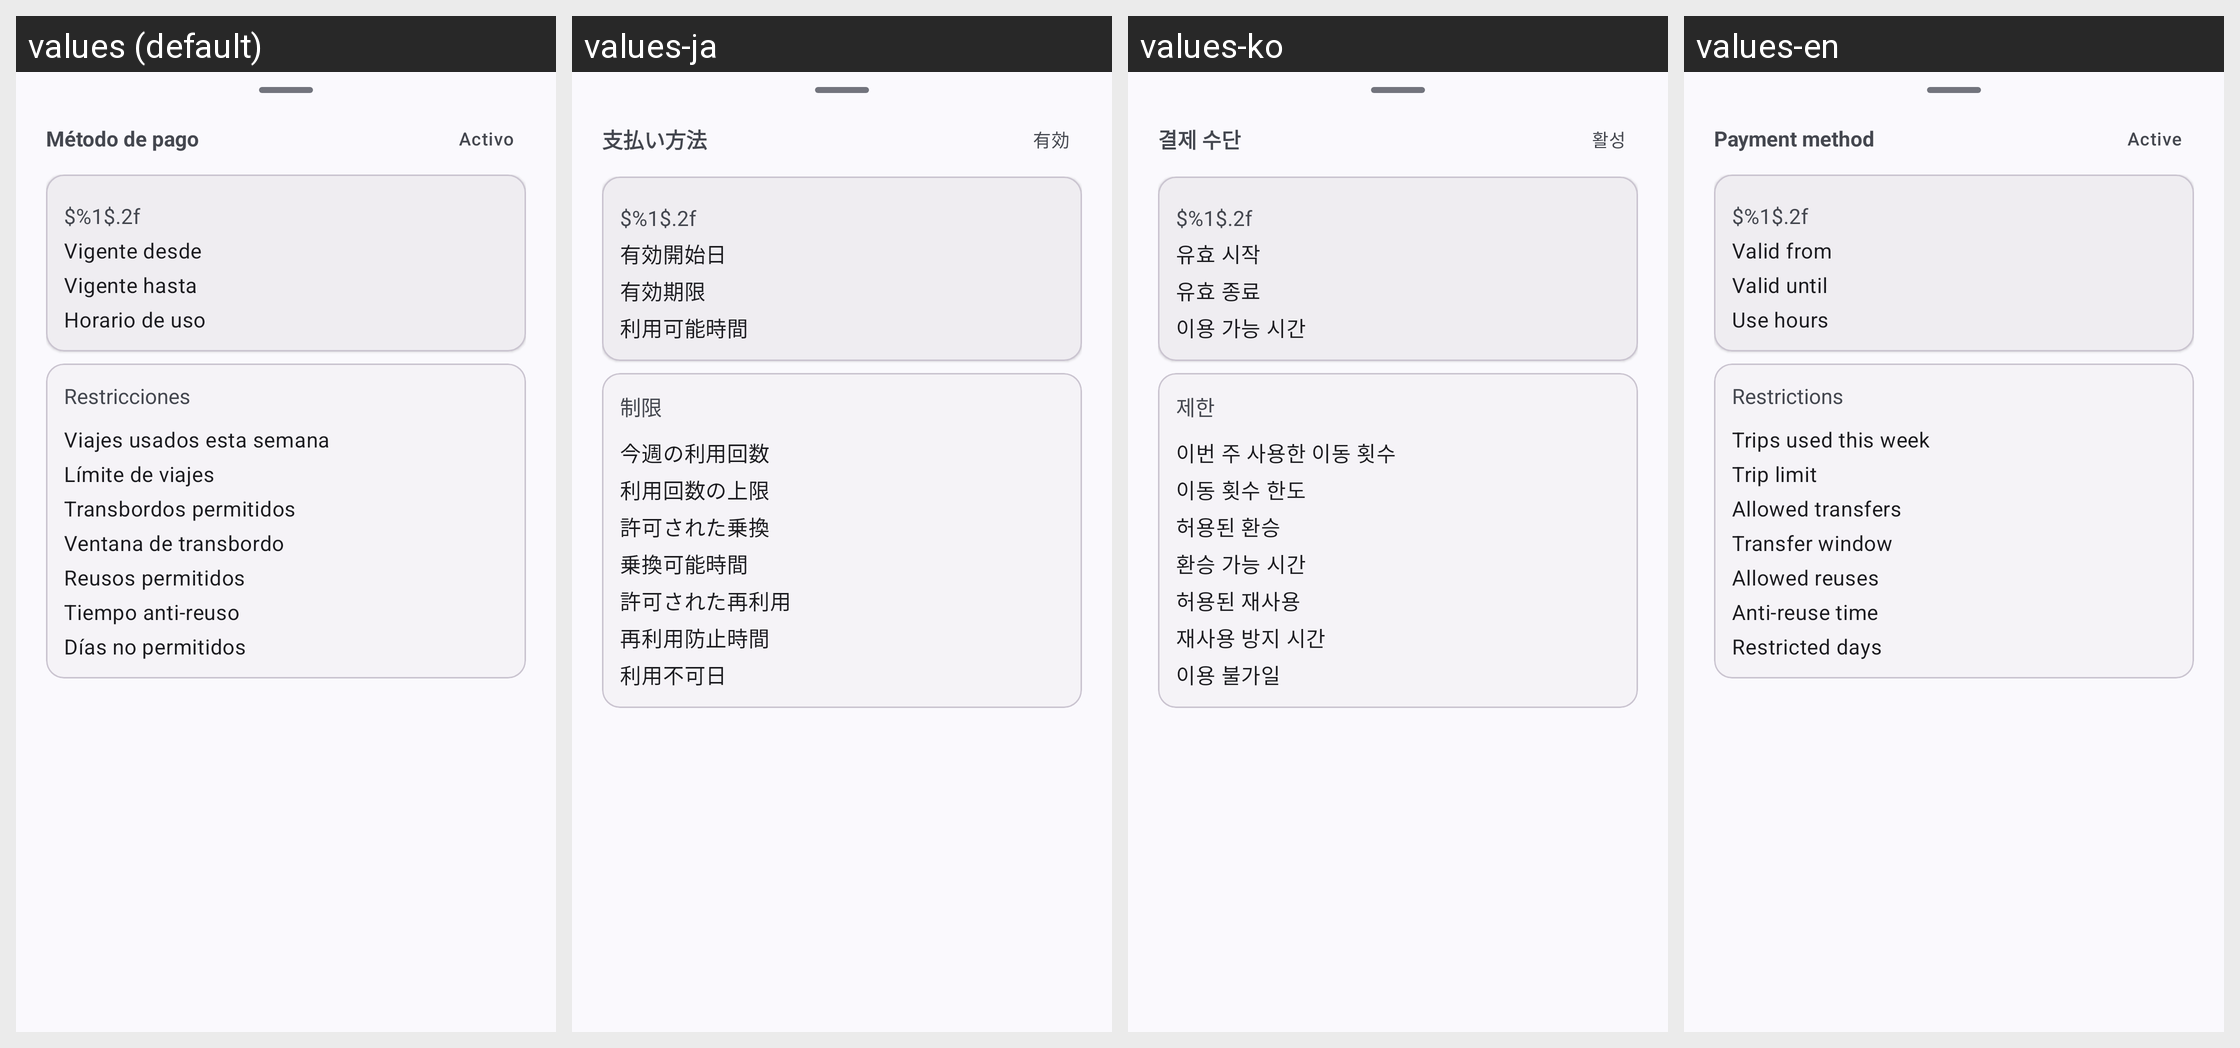

This grid shows one Android layout under several languages. Give, for every string resource on the screen, its name, the default text and each shown locale's text.
Android screen res/layout/bottom_sheet_payment_method.xml rendered under 4 locales, left to right: values (default), values-ja, values-ko, values-en. Device: Nexus 5 (rendered at 1080×1920; each locale shown at half size, 540×960, under a caption strip naming it); theme Theme.MiViaje.
Other locales in the repository, not shown: values-zh.
Strings drawn on this screen, with the default value and each locale's value (text and hints the layout hard-codes, and strings that could not be matched under every locale, appear in the picture but are not listed):

payment_method_summary
  values: Método de pago
  values-ja: 支払い方法
  values-ko: 결제 수단
  values-en: Payment method

payment_method_status_active
  values: Activo
  values-ja: 有効
  values-ko: 활성
  values-en: Active

money_mxn_format
  values: $%1$.2f
  values-ja: $%1$.2f  [not translated; the default value is used]
  values-ko: $%1$.2f  [not translated; the default value is used]
  values-en: $%1$.2f  [not translated; the default value is used]

payment_method_valid_from
  values: Vigente desde
  values-ja: 有効開始日
  values-ko: 유효 시작
  values-en: Valid from

payment_method_valid_until
  values: Vigente hasta
  values-ja: 有効期限
  values-ko: 유효 종료
  values-en: Valid until

payment_method_valid_time
  values: Horario de uso
  values-ja: 利用可能時間
  values-ko: 이용 가능 시간
  values-en: Use hours

payment_method_restrictions
  values: Restricciones
  values-ja: 制限
  values-ko: 제한
  values-en: Restrictions

payment_method_daily_trips_by_week
  values: Viajes usados esta semana
  values-ja: 今週の利用回数
  values-ko: 이번 주 사용한 이동 횟수
  values-en: Trips used this week

payment_method_max_trips_per_week
  values: Límite de viajes
  values-ja: 利用回数の上限
  values-ko: 이동 횟수 한도
  values-en: Trip limit

payment_method_allowed_transfers
  values: Transbordos permitidos
  values-ja: 許可された乗換
  values-ko: 허용된 환승
  values-en: Allowed transfers

payment_method_transfer_time_limit
  values: Ventana de transbordo
  values-ja: 乗換可能時間
  values-ko: 환승 가능 시간
  values-en: Transfer window

payment_method_allowed_passbacks
  values: Reusos permitidos
  values-ja: 許可された再利用
  values-ko: 허용된 재사용
  values-en: Allowed reuses

payment_method_passback_min_time
  values: Tiempo anti-reuso
  values-ja: 再利用防止時間
  values-ko: 재사용 방지 시간
  values-en: Anti-reuse time

payment_method_restricted_days
  values: Días no permitidos
  values-ja: 利用不可日
  values-ko: 이용 불가일
  values-en: Restricted days
